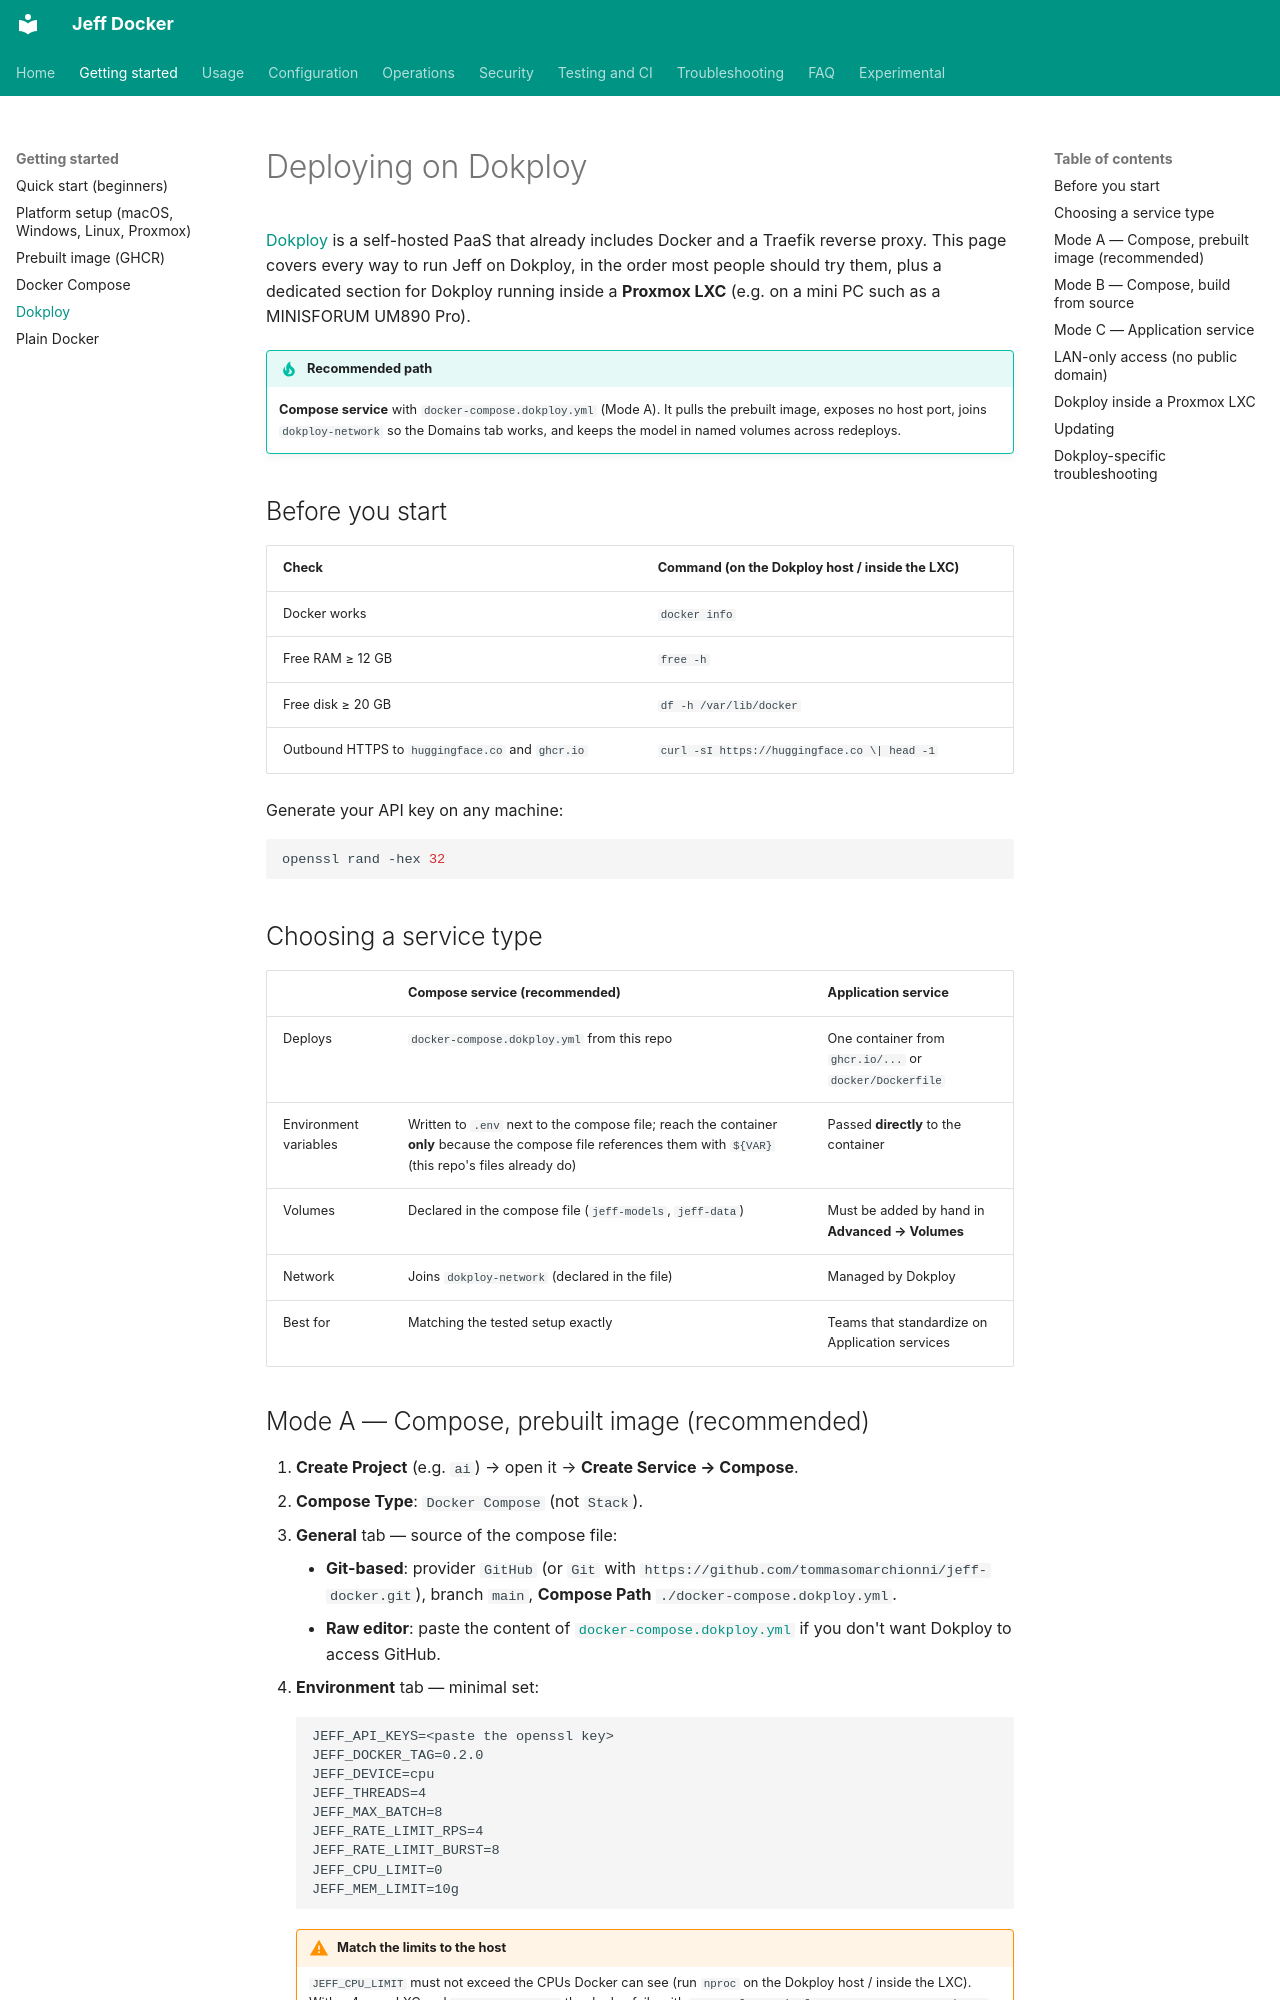

repository: tommasomarchionni/jeff-docker · page: dokploy/index.html · generator: mkdocs

# Deploying on Dokploy

[Dokploy](https://dokploy.com/) is a self-hosted PaaS that already includes
Docker and a Traefik reverse proxy. This page covers every way to run Jeff
on Dokploy, in the order most people should try them, plus a dedicated
section for Dokploy running inside a **Proxmox LXC** (e.g. on a mini PC such
as a MINISFORUM UM890 Pro).

!!! tip "Recommended path"
    **Compose service** with `docker-compose.dokploy.yml` (Mode A). It
    pulls the prebuilt image, exposes no host port, joins
    `dokploy-network` so the Domains tab works, and keeps the model in
    named volumes across redeploys.

## Before you start

| Check | Command (on the Dokploy host / inside the LXC) |
|---|---|
| Docker works | `docker info` |
| Free RAM ≥ 12 GB | `free -h` |
| Free disk ≥ 20 GB | `df -h /var/lib/docker` |
| Outbound HTTPS to `huggingface.co` and `ghcr.io` | `curl -sI https://huggingface.co \| head -1` |

Generate your API key on any machine:

```bash
openssl rand -hex 32
```

## Choosing a service type

| | **Compose service** (recommended) | **Application service** |
|---|---|---|
| Deploys | `docker-compose.dokploy.yml` from this repo | One container from `ghcr.io/...` or `docker/Dockerfile` |
| Environment variables | Written to `.env` next to the compose file; reach the container **only** because the compose file references them with `${VAR}` (this repo's files already do) | Passed **directly** to the container |
| Volumes | Declared in the compose file (`jeff-models`, `jeff-data`) | Must be added by hand in **Advanced → Volumes** |
| Network | Joins `dokploy-network` (declared in the file) | Managed by Dokploy |
| Best for | Matching the tested setup exactly | Teams that standardize on Application services |
